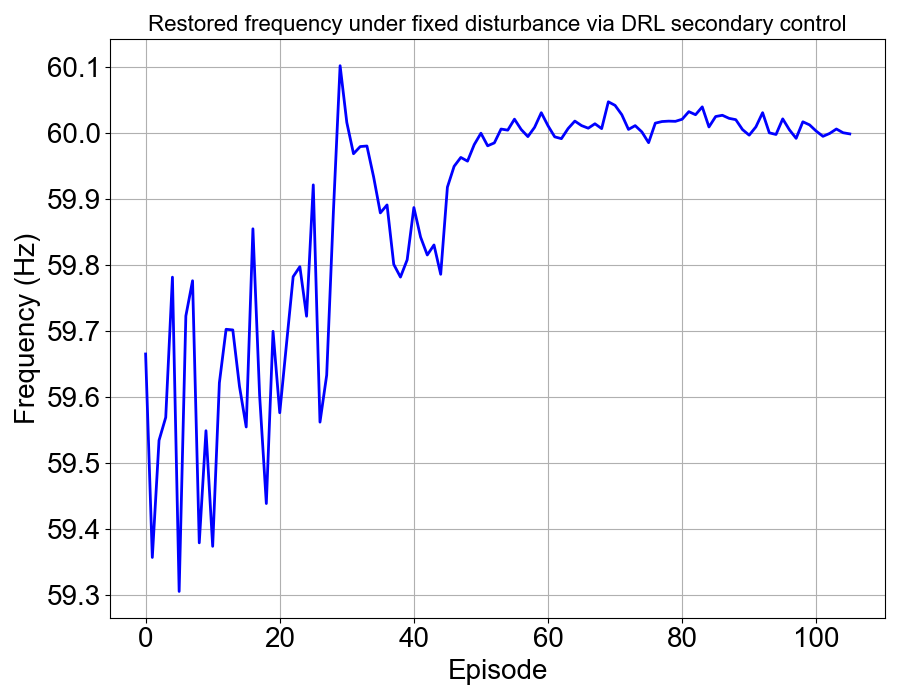

Source data for this figure (header and first rows):
, 0
0, 59.66
1, 59.36
2, 59.53
3, 59.57
4, 59.78
5, 59.3
6, 59.72
7, 59.78
8, 59.38
9, 59.55
10, 59.37
11, 59.62
12, 59.7
13, 59.7
14, 59.62
15, 59.55
16, 59.85
17, 59.6
18, 59.44
19, 59.7
20, 59.58
21, 59.68
22, 59.78
23, 59.8
24, 59.72
25, 59.92
26, 59.56
27, 59.63
28, 59.88
29, 60.1
30, 60.02
31, 59.97
32, 59.98
33, 59.98
34, 59.93
35, 59.88
36, 59.89
37, 59.8
38, 59.78
39, 59.81
40, 59.89
41, 59.84
42, 59.81
43, 59.83
44, 59.79
45, 59.92
46, 59.95
47, 59.96
48, 59.96
49, 59.98
50, 60
51, 59.98
52, 59.98
53, 60.01
54, 60
55, 60.02
56, 60.01
57, 59.99
58, 60.01
59, 60.03
... 46 more rows
